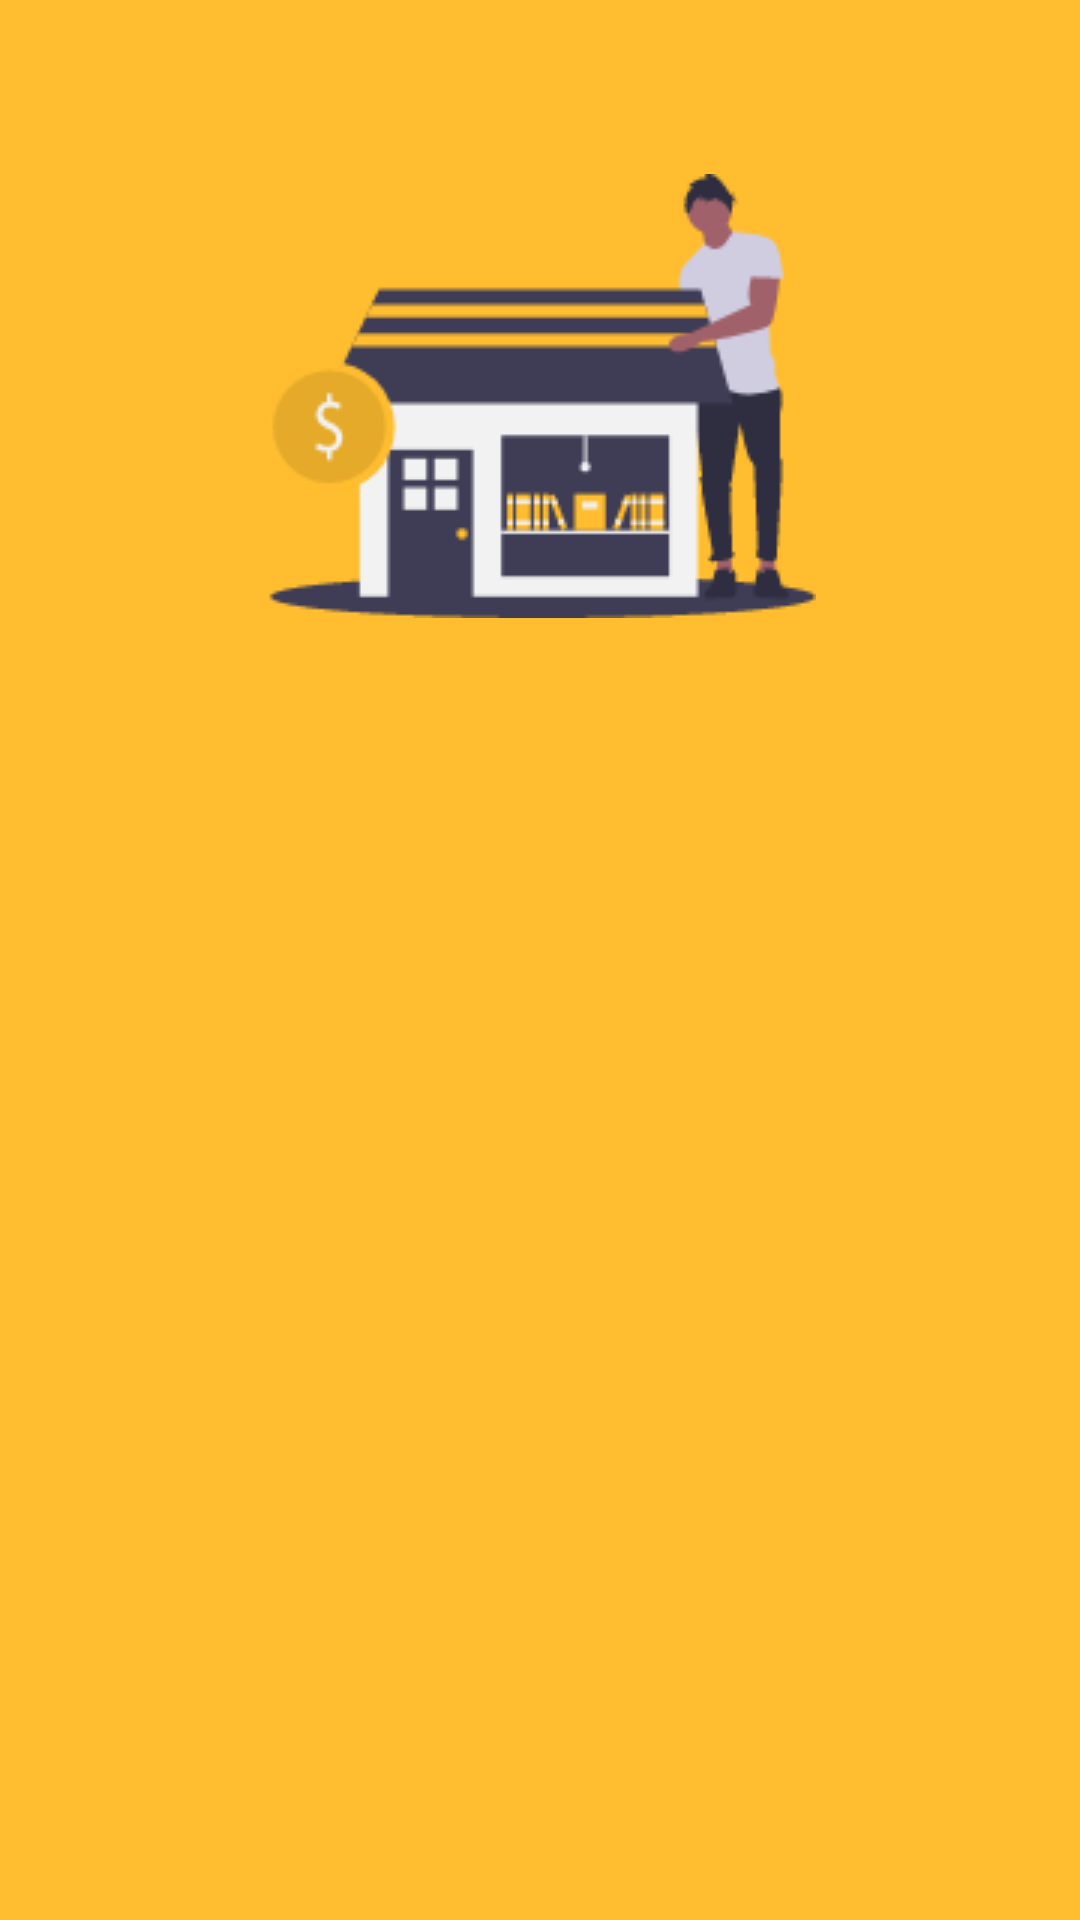

Produce the Android XML layout that renders to this screen, including the resource entries it uses.
<!-- AndroidManifest.xml: application theme Theme.CekWarteg -->
<!-- res/layout/nav_header_menu.xml -->
<?xml version="1.0" encoding="utf-8"?>
<LinearLayout xmlns:android="http://schemas.android.com/apk/res/android"
    xmlns:tools="http://schemas.android.com/tools"
    android:layout_width="match_parent"
    android:layout_height="@dimen/nav_header_height"
    android:background="@color/yellow"
    android:orientation="vertical"
    android:paddingLeft="@dimen/activity_horizontal_margin"
    android:paddingRight="@dimen/activity_horizontal_margin"
    android:paddingBottom="@dimen/activity_vertical_margin">

    <ImageView
        android:id="@+id/img_warteg_photo"
        android:layout_width="wrap_content"
        android:layout_height="wrap_content"
        android:layout_gravity="center"
        android:layout_marginTop="@dimen/icon_margin_top"
        android:contentDescription="@string/app_name"
        android:paddingTop="@dimen/nav_header_vertical_spacing"
        android:src="@drawable/draw_warteg_menu" />

    <TextView
        android:id="@+id/tv_warteg_name_drawer"
        android:layout_width="match_parent"
        android:layout_height="wrap_content"
        android:textStyle="bold"
        android:layout_marginTop="5dp"
        android:gravity="center"
        android:paddingTop="@dimen/nav_header_vertical_spacing"
        tools:text="Warteg Cinta Rasa"
        android:textAlignment="center"
        android:textColor="@color/black"
        android:textSize="24sp" />

</LinearLayout>
<!-- resources referenced by this layout -->
<resources>
  <color name="black">#FF000000</color>
  <color name="yellow">#FFBD2F</color>
  <dimen name="activity_horizontal_margin">16dp</dimen>
  <dimen name="activity_vertical_margin">16dp</dimen>
  <dimen name="icon_margin_top">50dp</dimen>
  <dimen name="nav_header_height">300dp</dimen>
  <dimen name="nav_header_vertical_spacing">8dp</dimen>
  <!-- drawable draw_warteg_menu: png bitmap (drawable, 8972 bytes) -->
  <string name="app_name">CekWarteg</string>
  <style name="Theme.CekWarteg" parent="Theme.MaterialComponents.DayNight.NoActionBar">
          
          <item name="colorPrimary">@color/yellow</item>
          <item name="colorPrimaryVariant">@color/yellowDark</item>
          <item name="colorOnPrimary">@color/white</item>
          
          <item name="colorSecondary">@color/teal_200</item>
          <item name="colorSecondaryVariant">@color/teal_700</item>
          <item name="colorOnSecondary">@color/black</item>
          
          <item name="android:statusBarColor" tools:targetApi="l">?attr/colorPrimaryVariant</item>
          
      </style>
  <color name="yellowDark">#E6AB2B</color>
  <color name="white">#FFFFFFFF</color>
  <color name="teal_200">#FF03DAC5</color>
  <color name="teal_700">#FF018786</color>
</resources>
